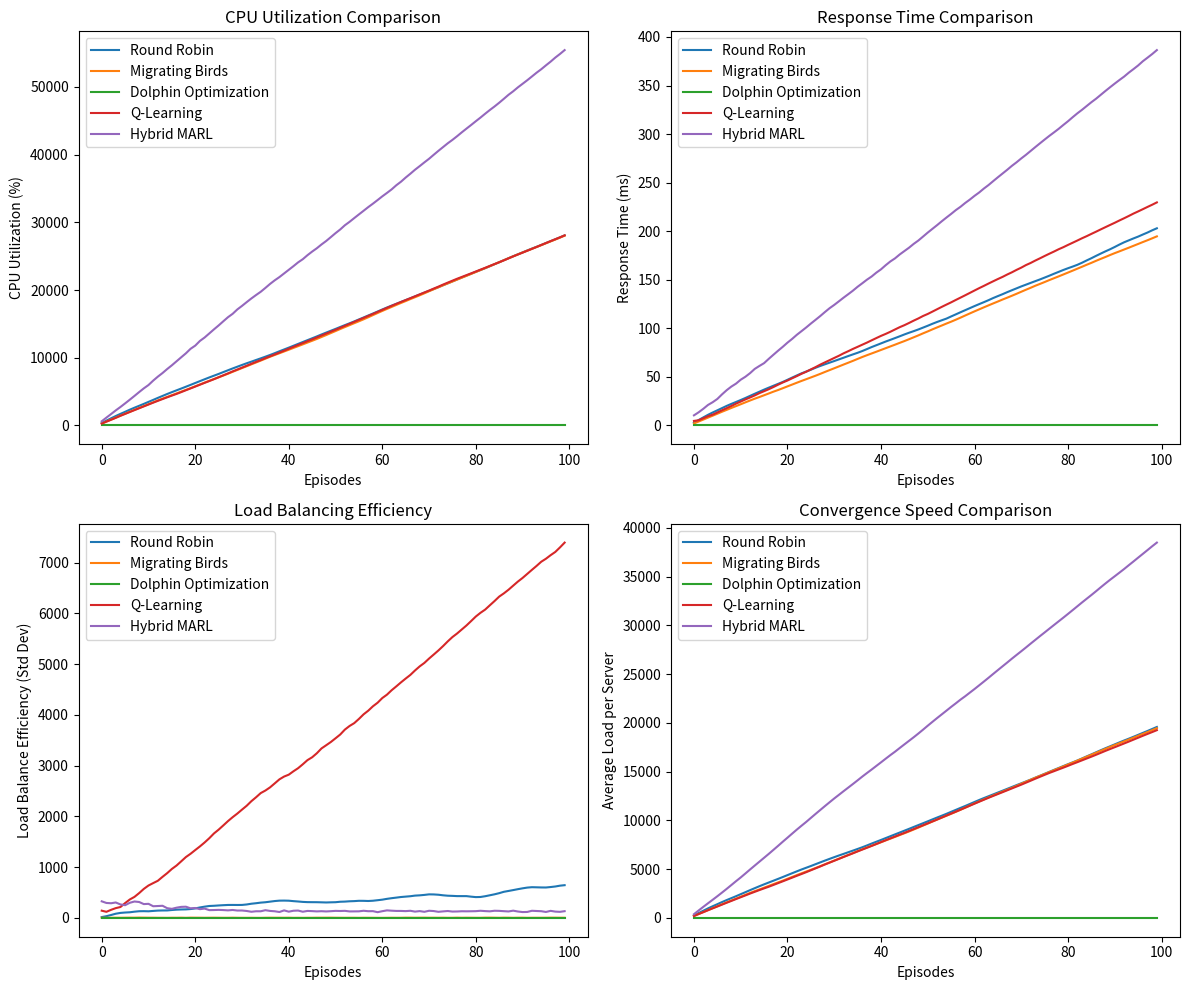

Recreate this plot in Python.
import numpy as np
import matplotlib.pyplot as plt
import random

# Environment settings
num_servers = 5
num_tasks = 100
tasks = np.random.randint(5, 20, num_tasks)  # Task loads
server_capacity = np.random.randint(50, 100, num_servers)  # Server capacities

# Load Balancing Algorithms
def round_robin(servers, tasks):
    index = 0
    for task in tasks:
        servers[index]["load"] += task
        index = (index + 1) % num_servers  # Move to next server
    return servers

def migrating_birds_optimization(servers, tasks):
    sorted_servers = sorted(servers, key=lambda x: x["load"])
    for task in tasks:
        sorted_servers[0]["load"] += task  # Assign to least loaded server
        sorted_servers.sort(key=lambda x: x["load"])
    return servers

def dolphin_optimization(servers, tasks):
    for _ in range(5):  # Iterative load redistribution
        high_load_servers = [s for s in servers if s["load"] > np.mean([s["load"] for s in servers])]
        low_load_servers = [s for s in servers if s["load"] < np.mean([s["load"] for s in servers])]
        for hl in high_load_servers:
            if low_load_servers:
                target = random.choice(low_load_servers)
                transfer_load = (hl["load"] - target["load"]) // 2
                hl["load"] -= transfer_load
                target["load"] += transfer_load
    return servers

# Q-learning settings
Q_table = np.zeros((num_tasks, num_servers))
alpha = 0.1  # Learning rate
gamma = 0.9  # Discount factor
epsilon = 0.2  # Exploration rate

def q_learning_load_balancing(servers, tasks, Q_table):
    for task in tasks:
        state = min(int(np.mean([s["load"] for s in servers])), num_tasks - 1)  # Fix index issue
        action = np.argmax(Q_table[state]) if np.random.rand() > epsilon else np.random.randint(num_servers)
        servers[action]["load"] += task
        reward = -abs(servers[action]["load"] - np.mean([s["load"] for s in servers]))
        Q_table[state, action] += alpha * (reward + gamma * np.max(Q_table[state]) - Q_table[state, action])
    return servers, Q_table

# Hybrid MARL (Combining RL + MBO + BDO)
def hybrid_marl(servers, tasks, Q_table):
    servers = migrating_birds_optimization(servers, tasks)
    servers = dolphin_optimization(servers, tasks)
    servers, Q_table = q_learning_load_balancing(servers, tasks, Q_table)
    return servers, Q_table

# Simulation
methods = {
    "Round Robin": round_robin,
    "Migrating Birds": migrating_birds_optimization,
    "Dolphin Optimization": dolphin_optimization,
    "Q-Learning": lambda servers, tasks: q_learning_load_balancing(servers, tasks, Q_table)[0],
    "Hybrid MARL": lambda servers, tasks: hybrid_marl(servers, tasks, Q_table)[0]
}

metrics = {method: {"cpu_util": [], "response_time": [], "load_balance": [], "convergence": []} for method in methods}

for method, func in methods.items():
    servers = [{"id": i, "capacity": server_capacity[i], "load": 0} for i in range(num_servers)]
    server_load_history = []

    for episode in range(100):  # Simulate 100 iterations
        tasks = np.clip(tasks + np.random.normal(0, 3, size=num_tasks), 5, 20).astype(int)  # Task fluctuation
        servers = func(servers, tasks)  # Run the algorithm
        server_loads = [s["load"] for s in servers]

        # Metrics Calculation
        metrics[method]["cpu_util"].append(np.mean([s["load"] / s["capacity"] for s in servers]) * 100)  # FIXED
        metrics[method]["response_time"].append(np.max(server_loads) / num_tasks)  # Approximate response time
        metrics[method]["load_balance"].append(np.std(server_loads))  # Standard deviation of load
        server_load_history.append(np.mean(server_loads))

    metrics[method]["convergence"] = server_load_history  # Track load balancing over time

# Visualization
plt.figure(figsize=(12, 10))

# CPU Utilization
plt.subplot(2, 2, 1)
for method in methods:
    plt.plot(range(100), metrics[method]["cpu_util"], label=method)
plt.xlabel("Episodes")
plt.ylabel("CPU Utilization (%)")
plt.legend()
plt.title("CPU Utilization Comparison")

# Response Time
plt.subplot(2, 2, 2)
for method in methods:
    plt.plot(range(100), metrics[method]["response_time"], label=method)
plt.xlabel("Episodes")
plt.ylabel("Response Time (ms)")
plt.legend()
plt.title("Response Time Comparison")

# Load Balancing Efficiency (Lower is Better)
plt.subplot(2, 2, 3)
for method in methods:
    plt.plot(range(100), metrics[method]["load_balance"], label=method)
plt.xlabel("Episodes")
plt.ylabel("Load Balance Efficiency (Std Dev)")
plt.legend()
plt.title("Load Balancing Efficiency")

# Convergence Speed
plt.subplot(2, 2, 4)
for method in methods:
    plt.plot(range(100), metrics[method]["convergence"], label=method)
plt.xlabel("Episodes")
plt.ylabel("Average Load per Server")
plt.legend()
plt.title("Convergence Speed Comparison")

plt.tight_layout()
plt.show()
